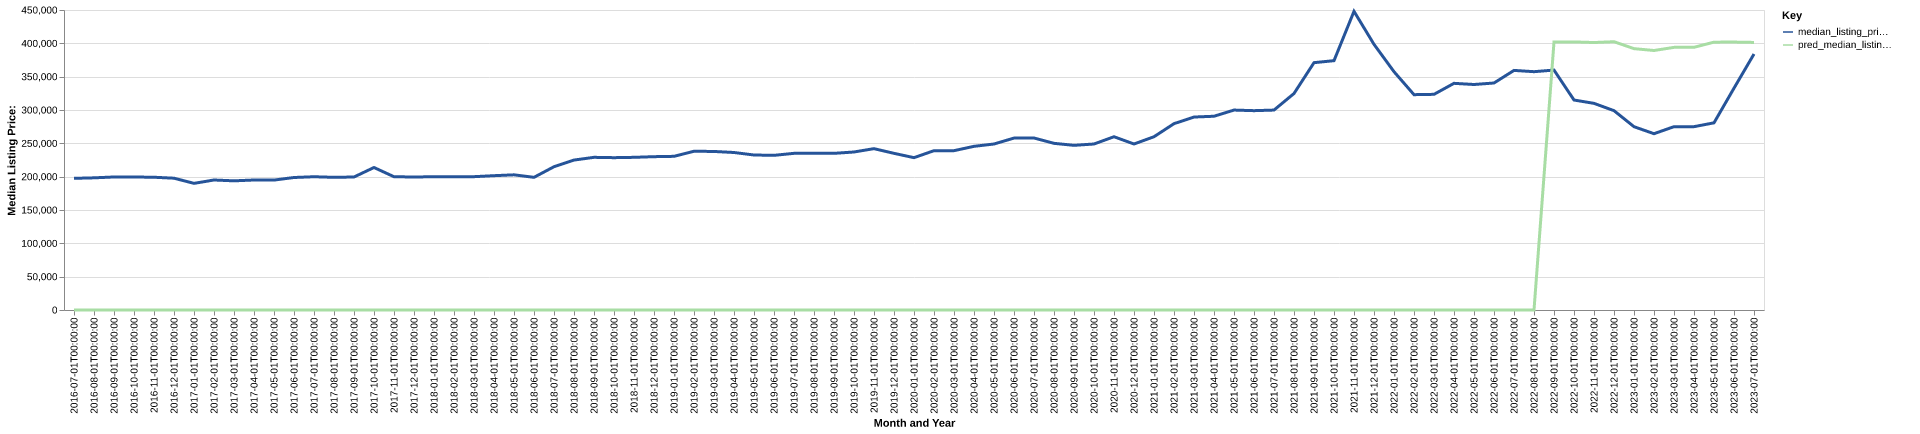

Values plotted in this chart, from the file beside it:
date, time_idx, median_listing_price, thirty_year_interest_rate_five, month, county_name, active_listing_count, median_days_on_market, pred_median_listing_price, month_year
2016-07-01, 0, 197500, 3.72, 7, rutland, vt, 882.0, 105.0, 0, Jul-2016
2016-08-01, 1, 198250, 3.73, 8, rutland, vt, 883.0, 101.0, 0, Aug-2016
2016-09-01, 2, 199535, 3.66, 9, rutland, vt, 871.0, 104.0, 0, Sep-2016
2016-10-01, 3, 199500, 3.64, 10, rutland, vt, 840.0, 116.0, 0, Oct-2016
2016-11-01, 4, 199125, 3.66, 11, rutland, vt, 788.0, 124.0, 0, Nov-2016
2016-12-01, 5, 197700, 3.48, 12, rutland, vt, 729.0, 137.0, 0, Dec-2016
2017-01-01, 6, 189975, 3.45, 1, rutland, vt, 679.0, 151.0, 0, Jan-2017
2017-02-01, 7, 195000, 3.5, 2, rutland, vt, 664.0, 162.0, 0, Feb-2017
2017-03-01, 8, 193750, 3.52, 3, rutland, vt, 656.0, 161.0, 0, Mar-2017
2017-04-01, 9, 195000, 4.03, 4, rutland, vt, 651.0, 124.0, 0, Apr-2017
2017-05-01, 10, 194875, 4.32, 5, rutland, vt, 690.0, 95.0, 0, May-2017
2017-06-01, 11, 198750, 4.2, 6, rutland, vt, 711.0, 89.0, 0, Jun-2017
2017-07-01, 12, 199900, 4.19, 7, rutland, vt, 732.0, 86.0, 0, Jul-2017
2017-08-01, 13, 199000, 4.3, 8, rutland, vt, 751.0, 95.0, 0, Aug-2017
2017-09-01, 14, 199500, 4.1, 9, rutland, vt, 795.0, 99.0, 0, Sep-2017
2017-10-01, 15, 213750, 4.05, 10, rutland, vt, 719.0, 108.0, 0, Oct-2017
2017-11-01, 16, 199900, 3.94, 11, rutland, vt, 634.0, 115.0, 0, Nov-2017
2017-12-01, 17, 199500, 4.03, 12, rutland, vt, 586.0, 129.0, 0, Dec-2017
2018-01-01, 18, 199900, 3.93, 1, rutland, vt, 544.0, 153.0, 0, Jan-2018
2018-02-01, 19, 199900, 3.83, 2, rutland, vt, 529.0, 155.0, 0, Feb-2018
2018-03-01, 20, 200000, 3.94, 3, rutland, vt, 516.0, 149.0, 0, Mar-2018
2018-04-01, 21, 201475, 3.95, 4, rutland, vt, 528.0, 117.0, 0, Apr-2018
2018-05-01, 22, 202750, 3.99, 5, rutland, vt, 547.0, 93.0, 0, May-2018
2018-06-01, 23, 199000, 4.15, 6, rutland, vt, 596.0, 77.0, 0, Jun-2018
2018-07-01, 24, 214925, 4.4, 7, rutland, vt, 626.0, 75.0, 0, Jul-2018
2018-08-01, 25, 224900, 4.46, 8, rutland, vt, 642.0, 79.0, 0, Aug-2018
2018-09-01, 26, 229000, 4.58, 9, rutland, vt, 623.0, 90.0, 0, Sep-2018
2018-10-01, 27, 228500, 4.66, 10, rutland, vt, 608.0, 102.0, 0, Oct-2018
2018-11-01, 28, 229000, 4.62, 11, rutland, vt, 579.0, 108.0, 0, Nov-2018
2018-12-01, 29, 230000, 4.54, 12, rutland, vt, 536.0, 128.0, 0, Dec-2018
2019-01-01, 30, 230500, 4.6, 1, rutland, vt, 499.0, 135.0, 0, Jan-2019
2019-02-01, 31, 238125, 4.72, 2, rutland, vt, 502.0, 137.0, 0, Feb-2019
2019-03-01, 32, 237821, 4.9, 3, rutland, vt, 505.0, 138.0, 0, Mar-2019
2019-04-01, 33, 236250, 4.94, 4, rutland, vt, 512.0, 122.0, 0, Apr-2019
2019-05-01, 34, 232500, 4.75, 5, rutland, vt, 535.0, 94.0, 0, May-2019
2019-06-01, 35, 232000, 4.51, 6, rutland, vt, 580.0, 86.0, 0, Jun-2019
2019-07-01, 36, 235000, 4.41, 7, rutland, vt, 589.0, 86.0, 0, Jul-2019
2019-08-01, 37, 235000, 4.41, 8, rutland, vt, 581.0, 89.0, 0, Aug-2019
2019-09-01, 38, 235000, 4.2, 9, rutland, vt, 575.0, 92.0, 0, Sep-2019
2019-10-01, 39, 237000, 4.14, 10, rutland, vt, 560.0, 95.0, 0, Oct-2019
2019-11-01, 40, 242000, 3.84, 11, rutland, vt, 494.0, 109.0, 0, Nov-2019
2019-12-01, 41, 235000, 3.81, 12, rutland, vt, 457.0, 129.0, 0, Dec-2019
2020-01-01, 42, 228500, 3.75, 1, rutland, vt, 424.0, 133.0, 0, Jan-2020
2020-02-01, 43, 239000, 3.73, 2, rutland, vt, 399.0, 135.0, 0, Feb-2020
2020-03-01, 44, 239000, 3.78, 3, rutland, vt, 391.0, 134.0, 0, Mar-2020
2020-04-01, 45, 245500, 3.75, 4, rutland, vt, 353.0, 131.0, 0, Apr-2020
2020-05-01, 46, 249000, 3.74, 5, rutland, vt, 349.0, 124.0, 0, May-2020
2020-06-01, 47, 257875, 3.72, 6, rutland, vt, 348.0, 116.0, 0, Jun-2020
2020-07-01, 48, 258000, 3.49, 7, rutland, vt, 331.0, 71.0, 0, Jul-2020
2020-08-01, 49, 250000, 3.65, 8, rutland, vt, 324.0, 55.0, 0, Aug-2020
2020-09-01, 50, 247000, 3.33, 9, rutland, vt, 298.0, 53.0, 0, Sep-2020
2020-10-01, 51, 249000, 3.28, 10, rutland, vt, 302.0, 66.0, 0, Oct-2020
2020-11-01, 52, 259900, 3.21, 11, rutland, vt, 258.0, 77.0, 0, Nov-2020
2020-12-01, 53, 249000, 3.07, 12, rutland, vt, 233.0, 87.0, 0, Dec-2020
2021-01-01, 54, 259900, 2.99, 1, rutland, vt, 193.0, 105.0, 0, Jan-2021
2021-02-01, 55, 279500, 2.93, 2, rutland, vt, 158.0, 122.0, 0, Feb-2021
2021-03-01, 56, 289450, 2.88, 3, rutland, vt, 141.0, 103.0, 0, Mar-2021
2021-04-01, 57, 290625, 2.84, 4, rutland, vt, 141.0, 59.0, 0, Apr-2021
2021-05-01, 58, 299900, 2.71, 5, rutland, vt, 152.0, 45.0, 0, May-2021
2021-06-01, 59, 299000, 2.79, 6, rutland, vt, 164.0, 50.0, 0, Jun-2021
... 25 more rows
